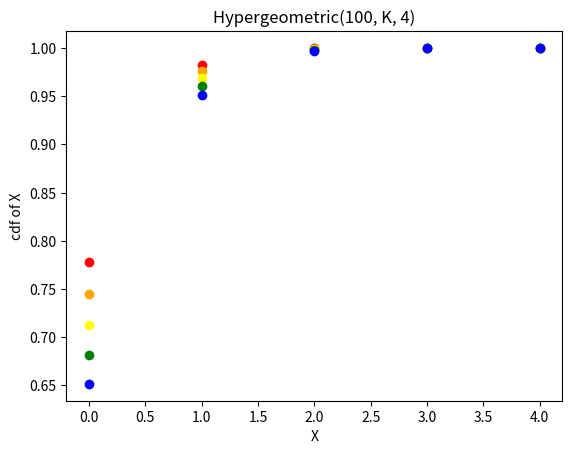

Recreate this plot in Python.
import numpy as np
import matplotlib.pyplot as plt
from scipy.stats import hypergeom

# Parameters for the hypergeometric distribution
N = 100
K = [6, 7, 8, 9, 10]
colors = ['red', 'orange', 'yellow', 'green', 'blue']
n = 4

k = np.arange(n + 1)
for i in range(len(K)):
    F_k = hypergeom.cdf(k, N, K[i], n)
    plt.plot(k, F_k, color=colors[i], marker='o', linestyle='')

plt.xlabel("X")
plt.ylabel("cdf of X")
plt.title("Hypergeometric(100, K, 4)")
plt.show()